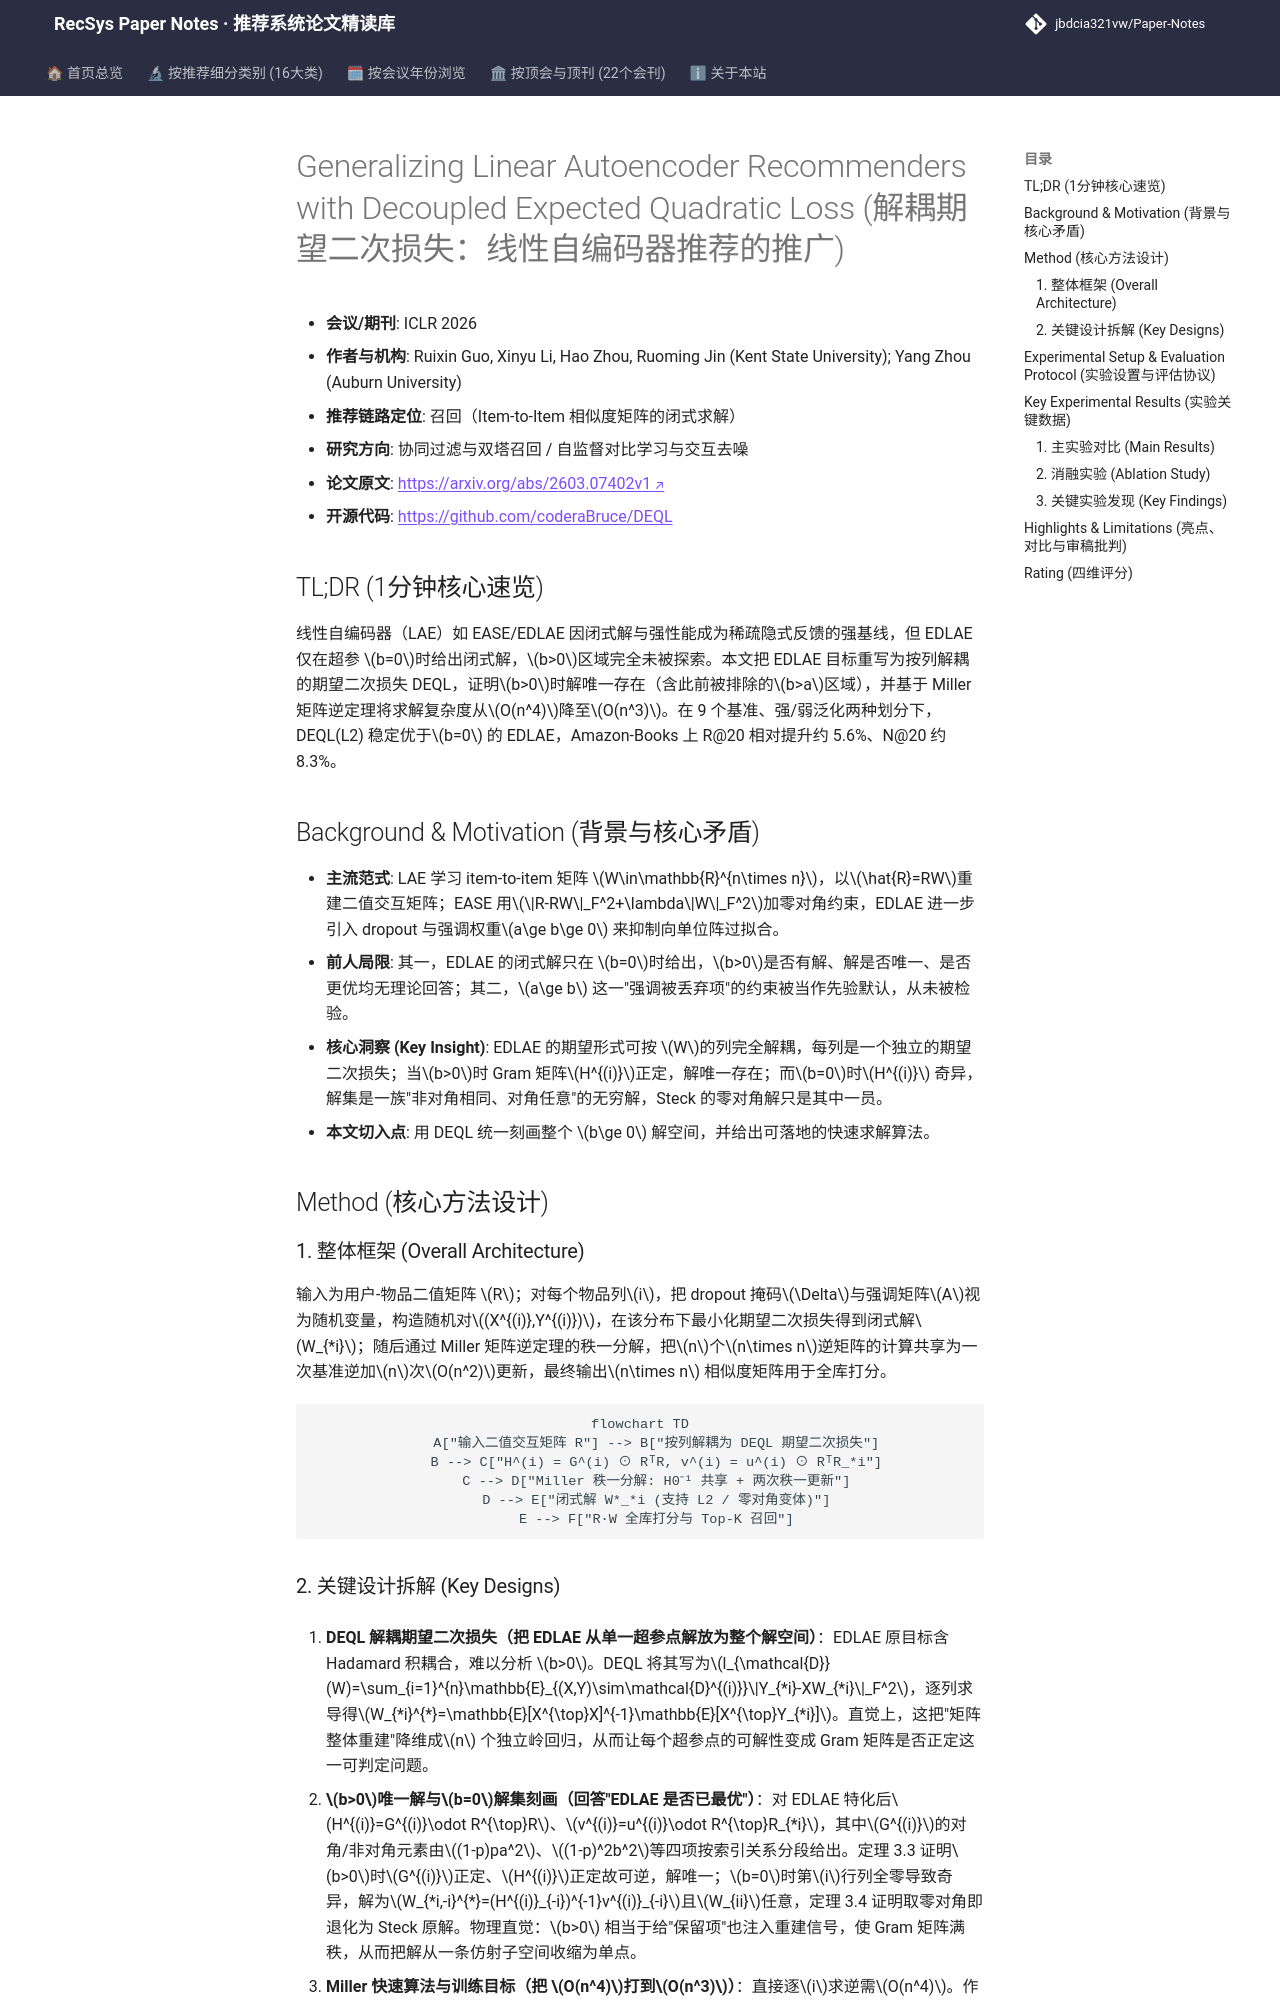

repository: jbdcia321vw/Paper-Notes · page: venues/ICLR_NeurIPS_ICML/2026/collaborative_filtering/generalizing_linear_autoencoder_recommenders_with_decoupled_expected_quadra/index.html · generator: mkdocs

---
title: "[Paper Note] Generalizing Linear Autoencoder Recommenders with Decoupled Expected Quadratic Loss"
description: "[ICLR 2026][协同过滤与双塔召回] 将 EDLAE 目标推广为 DEQL，首次给出 b>0 闭式解并用 Miller 矩阵逆定理把复杂度从 O(n^4) 降到 O(n^3)，在 9 个基准上稳定超越 b=0 基线。"
tags:
  - ICLR
  - 协同过滤与双塔召回
  - 召回
  - 线性自编码器
  - 闭式解
date: 2026-11-13
venue: ICLR_NeurIPS_ICML
year: 2026
paper_url: "https://arxiv.org/abs/2603.07402"
code_url: "https://github.com/coderaBruce/DEQL"
categories:
  - collaborative_filtering
---

# Generalizing Linear Autoencoder Recommenders with Decoupled Expected Quadratic Loss (解耦期望二次损失：线性自编码器推荐的推广)

- **会议/期刊**: ICLR 2026
- **作者与机构**: Ruixin Guo, Xinyu Li, Hao Zhou, Ruoming Jin (Kent State University); Yang Zhou (Auburn University)
- **推荐链路定位**: 召回（Item-to-Item 相似度矩阵的闭式求解）
- **研究方向**: 协同过滤与双塔召回 / 自监督对比学习与交互去噪
- **论文原文**: [https://arxiv.org/abs/2603.07402v1](https://arxiv.org/abs/2603.07402v1)
- **开源代码**: [https://github.com/coderaBruce/DEQL](https://github.com/coderaBruce/DEQL)

## TL;DR (1分钟核心速览)

线性自编码器（LAE）如 EASE/EDLAE 因闭式解与强性能成为稀疏隐式反馈的强基线，但 EDLAE 仅在超参 $b=0$时给出闭式解，$b>0$区域完全未被探索。本文把 EDLAE 目标重写为按列解耦的期望二次损失 DEQL，证明$b>0$时解唯一存在（含此前被排除的$b>a$区域），并基于 Miller 矩阵逆定理将求解复杂度从$O(n^4)$降至$O(n^3)$。在 9 个基准、强/弱泛化两种划分下，DEQL(L2) 稳定优于$b=0$ 的 EDLAE，Amazon-Books 上 R@20 相对提升约 5.6%、N@20 约 8.3%。

## Background & Motivation (背景与核心矛盾)

- **主流范式**: LAE 学习 item-to-item 矩阵 $W\in\mathbb{R}^{n\times n}$，以$\hat{R}=RW$重建二值交互矩阵；EASE 用$\|R-RW\|_F^2+\lambda\|W\|_F^2$加零对角约束，EDLAE 进一步引入 dropout 与强调权重$a\ge b\ge 0$ 来抑制向单位阵过拟合。
- **前人局限**: 其一，EDLAE 的闭式解只在 $b=0$时给出，$b>0$是否有解、解是否唯一、是否更优均无理论回答；其二，$a\ge b$ 这一"强调被丢弃项"的约束被当作先验默认，从未被检验。
- **核心洞察 (Key Insight)**: EDLAE 的期望形式可按 $W$的列完全解耦，每列是一个独立的期望二次损失；当$b>0$时 Gram 矩阵$H^{(i)}$正定，解唯一存在；而$b=0$时$H^{(i)}$ 奇异，解集是一族"非对角相同、对角任意"的无穷解，Steck 的零对角解只是其中一员。
- **本文切入点**: 用 DEQL 统一刻画整个 $b\ge 0$ 解空间，并给出可落地的快速求解算法。

## Method (核心方法设计)

### 1. 整体框架 (Overall Architecture)

输入为用户-物品二值矩阵 $R$；对每个物品列$i$，把 dropout 掩码$\Delta$与强调矩阵$A$视为随机变量，构造随机对$(X^{(i)},Y^{(i)})$，在该分布下最小化期望二次损失得到闭式解$W_{*i}$；随后通过 Miller 矩阵逆定理的秩一分解，把$n$个$n\times n$逆矩阵的计算共享为一次基准逆加$n$次$O(n^2)$更新，最终输出$n\times n$ 相似度矩阵用于全库打分。

```mermaid
flowchart TD
    A["输入二值交互矩阵 R"] --> B["按列解耦为 DEQL 期望二次损失"]
    B --> C["H^(i) = G^(i) ⊙ RᵀR, v^(i) = u^(i) ⊙ RᵀR_*i"]
    C --> D["Miller 秩一分解: H0⁻¹ 共享 + 两次秩一更新"]
    D --> E["闭式解 W*_*i (支持 L2 / 零对角变体)"]
    E --> F["R·W 全库打分与 Top-K 召回"]
```
